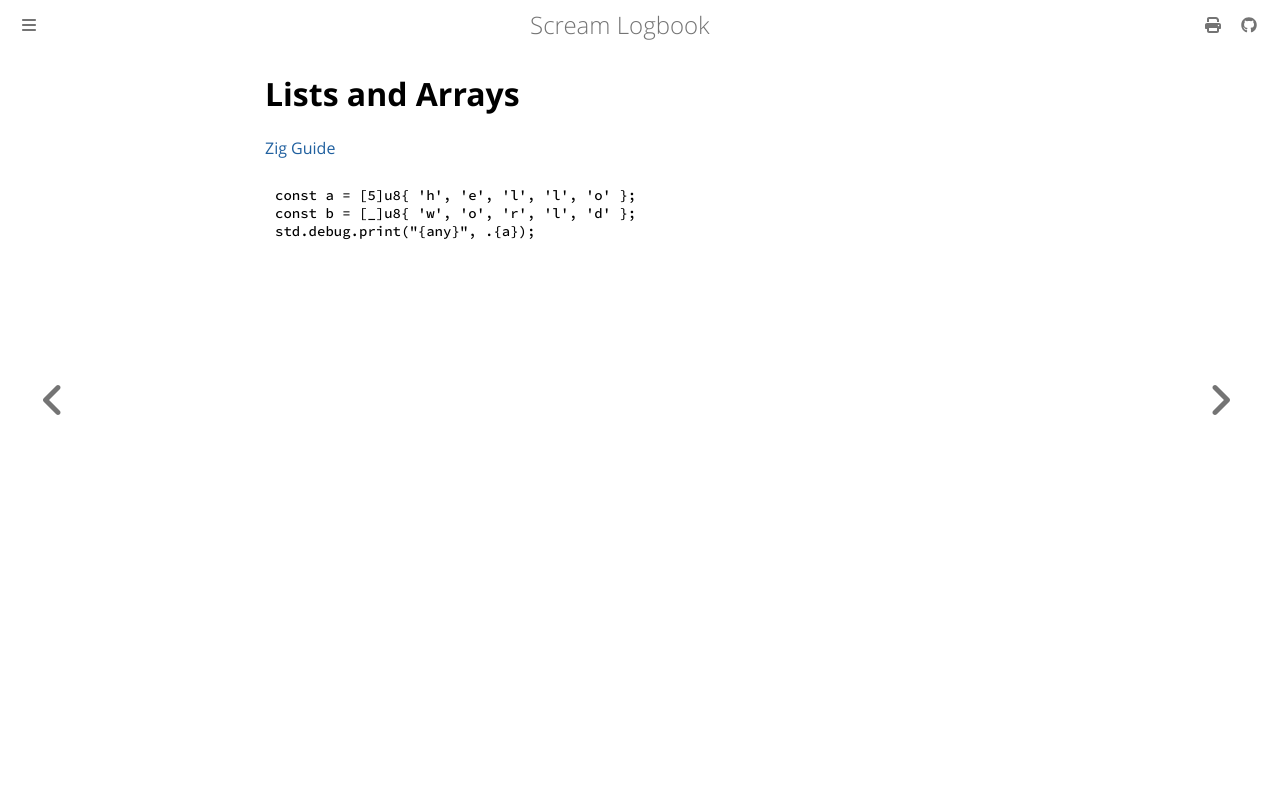

repository: andrei-akopian/ScreamLogbook · page: zig/lists.html · generator: mdbook

# Lists and Arrays

[Zig Guide](https://zig.guide/language-basics/arrays)

```zig
const a = [5]u8{ 'h', 'e', 'l', 'l', 'o' };
const b = [_]u8{ 'w', 'o', 'r', 'l', 'd' };
std.debug.print("{any}", .{a});
```
